Dataset: dataset (GitHub, fakhrioib/CNN-Kucing). Classes: Bengal cat, British Shorthair cat, persia.

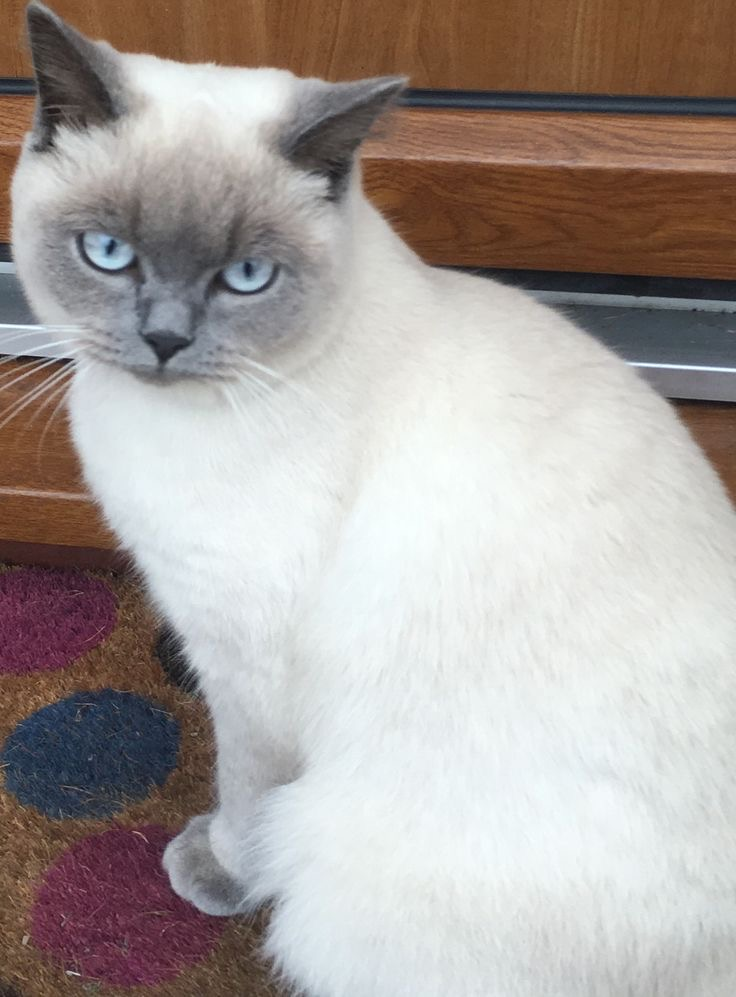
Label: British Shorthair cat

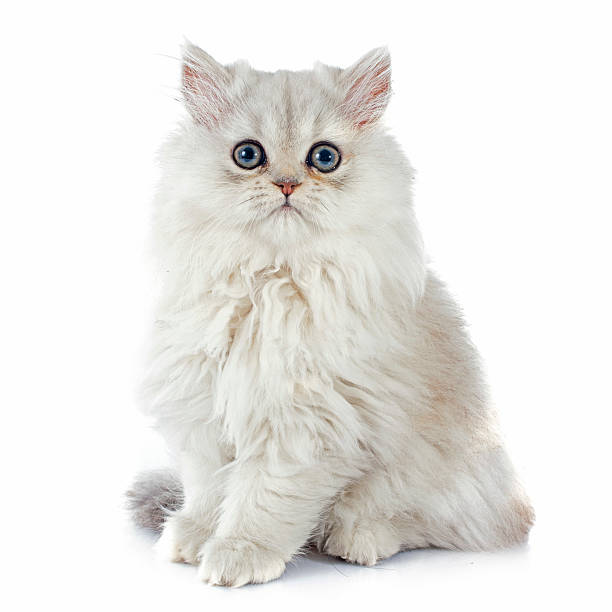
Label: persia

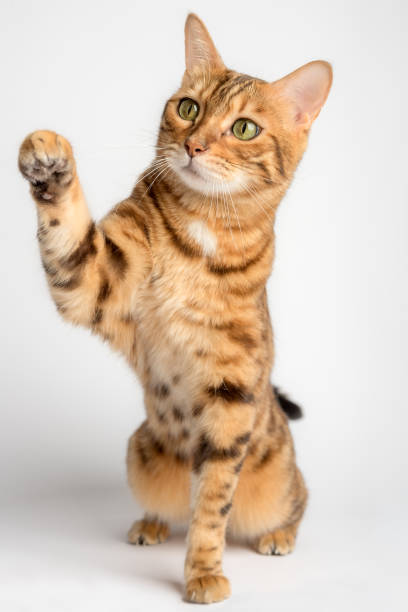
Label: Bengal cat

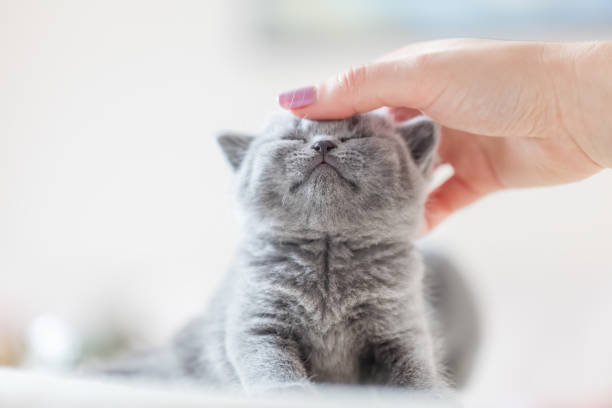
Label: British Shorthair cat

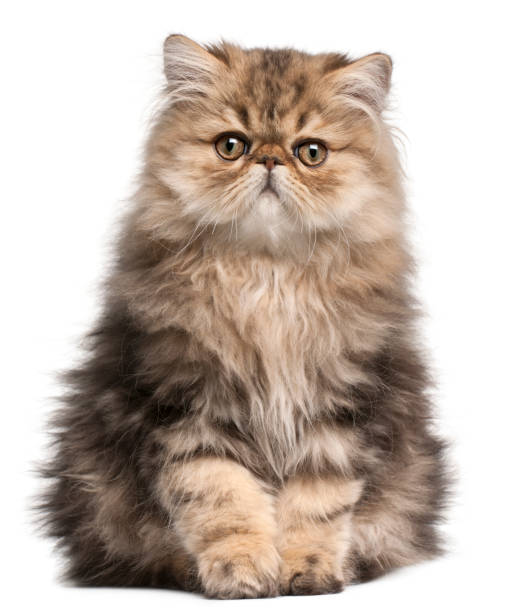
Label: persia

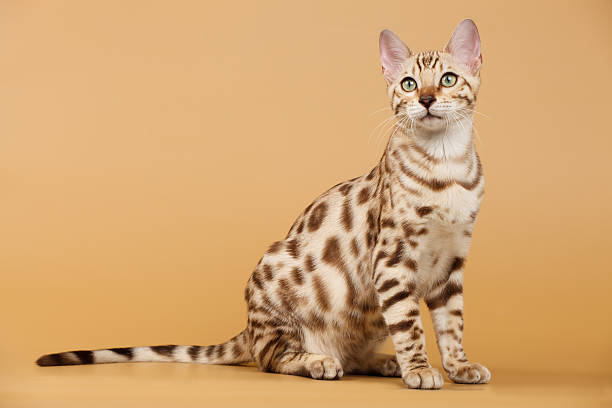
Label: Bengal cat
